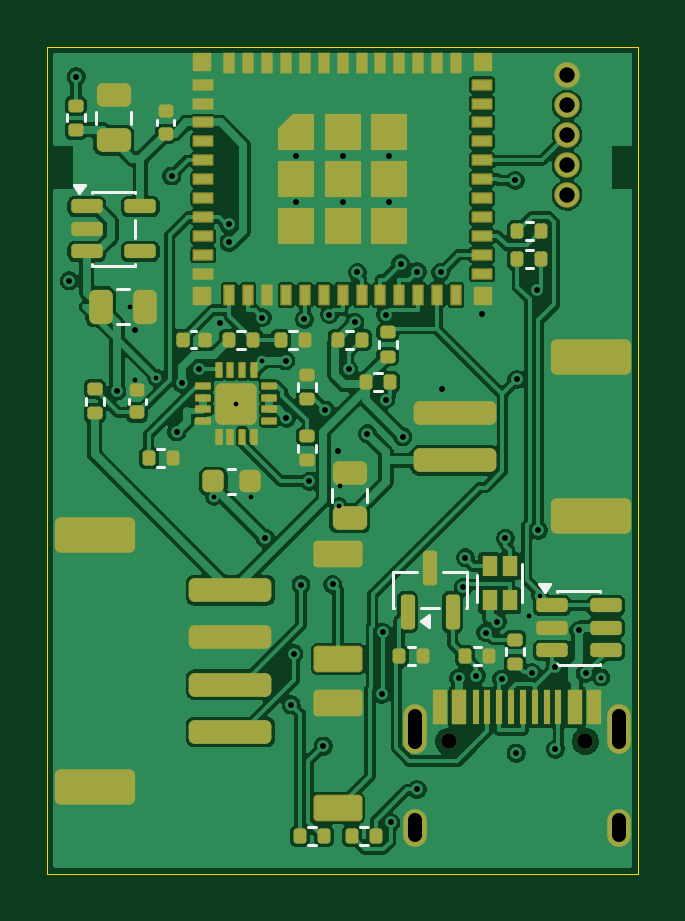
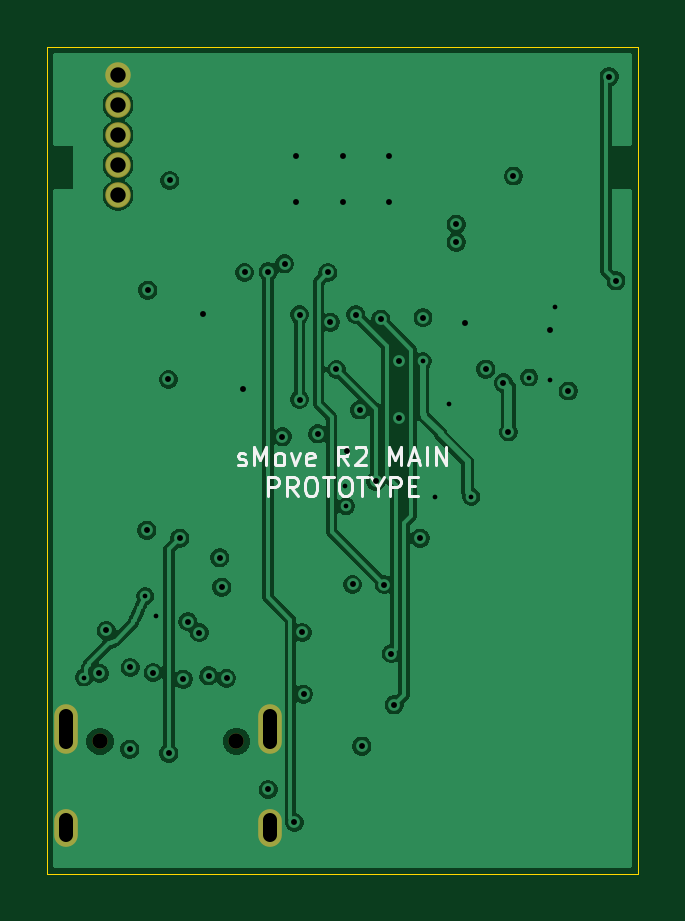
Circuit board: 10 layer files. Board 25.0 x 35.0 mm.
- bottom_copper: smove-r2-main-B_Cu.gbl (64020 bytes)
- bottom_mask: smove-r2-main-B_Mask.gbs (880 bytes)
- bottom_silk: smove-r2-main-B_Silkscreen.gbo (7603 bytes)
- outline: smove-r2-main-Edge_Cuts.gm1 (628 bytes)
- top_copper: smove-r2-main-F_Cu.gtl (131085 bytes)
- top_mask: smove-r2-main-F_Mask.gts (8887 bytes)
- paste: smove-r2-main-F_Paste.gtp (8101 bytes)
- top_silk: smove-r2-main-F_Silkscreen.gto (4548 bytes)
- drill: smove-r2-main-NPTH.drl (369 bytes)
- drill: smove-r2-main-PTH.drl (1718 bytes)

=== bottom_copper: smove-r2-main-B_Cu.gbl (64020 bytes, source omitted) ===
=== bottom_mask: smove-r2-main-B_Mask.gbs ===
%TF.GenerationSoftware,KiCad,Pcbnew,9.0.8+dfsg-1*%
%TF.CreationDate,2026-09-08T08:42:20+05:30*%
%TF.ProjectId,smove-r2-main,736d6f76-652d-4723-922d-6d61696e2e6b,rev?*%
%TF.SameCoordinates,Original*%
%TF.FileFunction,Soldermask,Bot*%
%TF.FilePolarity,Negative*%
%FSLAX46Y46*%
G04 Gerber Fmt 4.6, Leading zero omitted, Abs format (unit mm)*
G04 Created by KiCad (PCBNEW 9.0.8+dfsg-1) date 2026-09-08 08:42:20*
%MOMM*%
%LPD*%
G01*
G04 APERTURE LIST*
%ADD10C,0.650000*%
%ADD11O,1.000000X2.100000*%
%ADD12O,1.000000X1.600000*%
%ADD13C,1.080000*%
G04 APERTURE END LIST*
D10*
%TO.C,J1*%
X16990000Y5600000D03*
X22770000Y5600000D03*
D11*
X15560000Y6130000D03*
D12*
X15560000Y1950000D03*
D11*
X24200000Y6130000D03*
D12*
X24200000Y1950000D03*
%TD*%
D13*
%TO.C,J3*%
X22000000Y33800000D03*
X22000000Y32530000D03*
X22000000Y31260000D03*
X22000000Y29990000D03*
X22000000Y28720000D03*
%TD*%
M02*

=== bottom_silk: smove-r2-main-B_Silkscreen.gbo (7603 bytes, source omitted) ===
=== outline: smove-r2-main-Edge_Cuts.gm1 ===
%TF.GenerationSoftware,KiCad,Pcbnew,9.0.8+dfsg-1*%
%TF.CreationDate,2026-09-08T08:42:20+05:30*%
%TF.ProjectId,smove-r2-main,736d6f76-652d-4723-922d-6d61696e2e6b,rev?*%
%TF.SameCoordinates,Original*%
%TF.FileFunction,Profile,NP*%
%FSLAX46Y46*%
G04 Gerber Fmt 4.6, Leading zero omitted, Abs format (unit mm)*
G04 Created by KiCad (PCBNEW 9.0.8+dfsg-1) date 2026-09-08 08:42:20*
%MOMM*%
%LPD*%
G01*
G04 APERTURE LIST*
%TA.AperFunction,Profile*%
%ADD10C,0.050000*%
%TD*%
G04 APERTURE END LIST*
D10*
X0Y35000000D02*
X25000000Y35000000D01*
X0Y0D02*
X0Y35000000D01*
X25000000Y35000000D02*
X25000000Y0D01*
X25000000Y0D02*
X0Y0D01*
M02*

=== top_copper: smove-r2-main-F_Cu.gtl (131085 bytes, source omitted) ===
=== top_mask: smove-r2-main-F_Mask.gts (8887 bytes, source omitted) ===
=== paste: smove-r2-main-F_Paste.gtp (8101 bytes, source omitted) ===
=== top_silk: smove-r2-main-F_Silkscreen.gto ===
%TF.GenerationSoftware,KiCad,Pcbnew,9.0.8+dfsg-1*%
%TF.CreationDate,2026-09-08T08:42:20+05:30*%
%TF.ProjectId,smove-r2-main,736d6f76-652d-4723-922d-6d61696e2e6b,rev?*%
%TF.SameCoordinates,Original*%
%TF.FileFunction,Legend,Top*%
%TF.FilePolarity,Positive*%
%FSLAX46Y46*%
G04 Gerber Fmt 4.6, Leading zero omitted, Abs format (unit mm)*
G04 Created by KiCad (PCBNEW 9.0.8+dfsg-1) date 2026-09-08 08:42:20*
%MOMM*%
%LPD*%
G01*
G04 APERTURE LIST*
%ADD10C,0.120000*%
G04 APERTURE END LIST*
D10*
%TO.C,R9*%
X820000Y31846359D02*
X820000Y32153641D01*
X1580000Y31846359D02*
X1580000Y32153641D01*
%TO.C,R4*%
X20246359Y27580000D02*
X20553641Y27580000D01*
X20246359Y26820000D02*
X20553641Y26820000D01*
%TO.C,C10*%
X3440000Y19892164D02*
X3440000Y20107836D01*
X4160000Y19892164D02*
X4160000Y20107836D01*
%TO.C,D1*%
X18200000Y12650000D02*
X18200000Y11500000D01*
X20100000Y13100000D02*
X20100000Y11500000D01*
%TO.C,C4*%
X4640000Y31692164D02*
X4640000Y31907836D01*
X5360000Y31692164D02*
X5360000Y31907836D01*
%TO.C,R5*%
X12646359Y22980000D02*
X12953641Y22980000D01*
X12646359Y22220000D02*
X12953641Y22220000D01*
%TO.C,R23*%
X4646359Y17980000D02*
X4953641Y17980000D01*
X4646359Y17220000D02*
X4953641Y17220000D01*
%TO.C,R3*%
X20246359Y26380000D02*
X20553641Y26380000D01*
X20246359Y25620000D02*
X20553641Y25620000D01*
%TO.C,R2*%
X18046359Y9580000D02*
X18353641Y9580000D01*
X18046359Y8820000D02*
X18353641Y8820000D01*
%TO.C,R15*%
X10246359Y22980000D02*
X10553641Y22980000D01*
X10246359Y22220000D02*
X10553641Y22220000D01*
%TO.C,C3*%
X2065000Y31738748D02*
X2065000Y32261252D01*
X3535000Y31738748D02*
X3535000Y32261252D01*
%TO.C,R7*%
X1620000Y19846359D02*
X1620000Y20153641D01*
X2380000Y19846359D02*
X2380000Y20153641D01*
%TO.C,U4*%
X1890000Y28860000D02*
X3710000Y28860000D01*
X1890000Y28810000D02*
X1890000Y28860000D01*
X1890000Y25740000D02*
X1890000Y25790000D01*
X3710000Y28860000D02*
X3710000Y28810000D01*
X3710000Y27690000D02*
X3710000Y26910000D01*
X3710000Y25790000D02*
X3710000Y25740000D01*
X3710000Y25740000D02*
X1890000Y25740000D01*
X1350000Y28810000D02*
X1110000Y29140000D01*
X1590000Y29140000D01*
X1350000Y28810000D01*
G36*
X1350000Y28810000D02*
G01*
X1110000Y29140000D01*
X1590000Y29140000D01*
X1350000Y28810000D01*
G37*
%TO.C,R8*%
X14020000Y22246359D02*
X14020000Y22553641D01*
X14780000Y22246359D02*
X14780000Y22553641D01*
%TO.C,C1*%
X7659420Y17110000D02*
X7940580Y17110000D01*
X7659420Y16090000D02*
X7940580Y16090000D01*
%TO.C,R10*%
X13846359Y21180000D02*
X14153641Y21180000D01*
X13846359Y20420000D02*
X14153641Y20420000D01*
%TO.C,C13*%
X2938748Y24735000D02*
X3461252Y24735000D01*
X2938748Y23265000D02*
X3461252Y23265000D01*
%TO.C,R13*%
X11046359Y1980000D02*
X11353641Y1980000D01*
X11046359Y1220000D02*
X11353641Y1220000D01*
%TO.C,R22*%
X10620000Y18153641D02*
X10620000Y17846359D01*
X11380000Y18153641D02*
X11380000Y17846359D01*
%TO.C,U9*%
X14640000Y12760000D02*
X15640000Y12760000D01*
X14640000Y11240000D02*
X14640000Y12760000D01*
X14690000Y11240000D02*
X14640000Y11240000D01*
X16590000Y11240000D02*
X15810000Y11240000D01*
X16760000Y12760000D02*
X17760000Y12760000D01*
X17760000Y12760000D02*
X17760000Y11240000D01*
X17760000Y11240000D02*
X17710000Y11240000D01*
X16150000Y10460000D02*
X15820000Y10700000D01*
X16150000Y10940000D01*
X16150000Y10460000D01*
G36*
X16150000Y10460000D02*
G01*
X15820000Y10700000D01*
X16150000Y10940000D01*
X16150000Y10460000D01*
G37*
%TO.C,R12*%
X13246359Y1980000D02*
X13553641Y1980000D01*
X13246359Y1220000D02*
X13553641Y1220000D01*
%TO.C,U8*%
X21590000Y11960000D02*
X23410000Y11960000D01*
X21590000Y11910000D02*
X21590000Y11960000D01*
X21590000Y8840000D02*
X21590000Y8890000D01*
X23410000Y11960000D02*
X23410000Y11910000D01*
X23410000Y8890000D02*
X23410000Y8840000D01*
X23410000Y8840000D02*
X21590000Y8840000D01*
X21050000Y11910000D02*
X20810000Y12240000D01*
X21290000Y12240000D01*
X21050000Y11910000D01*
G36*
X21050000Y11910000D02*
G01*
X20810000Y12240000D01*
X21290000Y12240000D01*
X21050000Y11910000D01*
G37*
%TO.C,R11*%
X19420000Y9246359D02*
X19420000Y9553641D01*
X20180000Y9246359D02*
X20180000Y9553641D01*
%TO.C,R1*%
X15246359Y9580000D02*
X15553641Y9580000D01*
X15246359Y8820000D02*
X15553641Y8820000D01*
%TO.C,C2*%
X12065000Y15738748D02*
X12065000Y16261252D01*
X13535000Y15738748D02*
X13535000Y16261252D01*
%TO.C,C11*%
X6092164Y22960000D02*
X6307836Y22960000D01*
X6092164Y22240000D02*
X6307836Y22240000D01*
%TO.C,R21*%
X10620000Y20446359D02*
X10620000Y20753641D01*
X11380000Y20446359D02*
X11380000Y20753641D01*
%TO.C,R14*%
X8046359Y22980000D02*
X8353641Y22980000D01*
X8046359Y22220000D02*
X8353641Y22220000D01*
%TD*%
M02*

=== drill: smove-r2-main-NPTH.drl ===
M48
; DRILL file {KiCad 9.0.8+dfsg-1} date 2026-09-08T08:42:20+0530
; FORMAT={-:-/ absolute / metric / decimal}
; #@! TF.CreationDate,2026-09-08T08:42:20+05:30
; #@! TF.GenerationSoftware,Kicad,Pcbnew,9.0.8+dfsg-1
; #@! TF.FileFunction,NonPlated,1,4,NPTH
FMAT,2
METRIC
; #@! TA.AperFunction,NonPlated,NPTH,ComponentDrill
T1C0.650
%
G90
G05
T1
X16.99Y5.6
X22.77Y5.6
M30

=== drill: smove-r2-main-PTH.drl ===
M48
; DRILL file {KiCad 9.0.8+dfsg-1} date 2026-09-08T08:42:20+0530
; FORMAT={-:-/ absolute / metric / decimal}
; #@! TF.CreationDate,2026-09-08T08:42:20+05:30
; #@! TF.GenerationSoftware,Kicad,Pcbnew,9.0.8+dfsg-1
; #@! TF.FileFunction,Plated,1,4,PTH
FMAT,2
METRIC
; #@! TA.AperFunction,Plated,PTH,ViaDrill
T1C0.200
; #@! TA.AperFunction,Plated,PTH,ViaDrill
T2C0.250
; #@! TA.AperFunction,Plated,PTH,ComponentDrill
T3C0.600
; #@! TA.AperFunction,Plated,PTH,ComponentDrill
T4C0.650
%
G90
G05
T1
X3.5Y24.0
X3.7Y20.9
X4.6Y21.0
X7.05Y15.95
X8.0Y19.9
X8.6Y15.95
X9.1Y21.7
X12.35Y15.55
X12.4Y16.4
X20.4Y10.9
X20.85Y11.75
X23.45Y8.3
T2
X0.921Y25.099
X1.216Y33.734
X2.942Y20.432
X3.7Y23.0
X5.263Y29.532
X5.476Y18.7
X5.692Y20.771
X6.435Y21.359
X7.3Y23.3
X7.689Y27.489
X7.689Y26.731
X9.092Y23.541
X9.217Y14.2
X10.093Y21.713
X10.116Y19.283
X10.316Y7.146
X10.436Y9.313
X10.525Y30.387
X10.525Y28.412
X10.734Y12.237
X10.882Y23.466
X11.095Y16.613
X11.679Y5.4
X11.77Y19.626
X11.94Y23.667
X12.072Y12.24
X12.3Y17.9
X12.5Y30.387
X12.5Y28.412
X12.756Y21.344
X13.015Y23.342
X13.125Y25.447
X13.55Y18.614
X14.152Y7.599
X14.206Y10.207
X14.321Y23.668
X14.321Y20.064
X14.475Y30.387
X14.475Y28.412
X14.534Y2.166
X14.951Y25.817
X15.042Y18.494
X15.65Y25.484
X15.65Y3.564
X16.647Y25.447
X16.7Y20.5
X17.407Y8.274
X17.613Y12.128
X17.694Y13.367
X18.164Y8.37
X18.4Y23.7
X18.564Y10.206
X19.046Y10.67
X19.241Y8.234
X19.389Y14.199
X19.81Y29.345
X19.85Y5.103
X19.873Y20.917
X20.52Y8.513
X20.744Y24.701
X20.783Y14.536
X21.49Y8.726
X21.509Y5.271
X22.5Y10.299
X22.794Y8.479
T4
X22.0Y33.8
X22.0Y32.53
X22.0Y31.26
X22.0Y29.99
X22.0Y28.72
T3
X15.56Y6.68G85X15.56Y5.58
G05
X15.56Y2.25G85X15.56Y1.65
G05
X24.2Y6.68G85X24.2Y5.58
G05
X24.2Y2.25G85X24.2Y1.65
G05
M30
